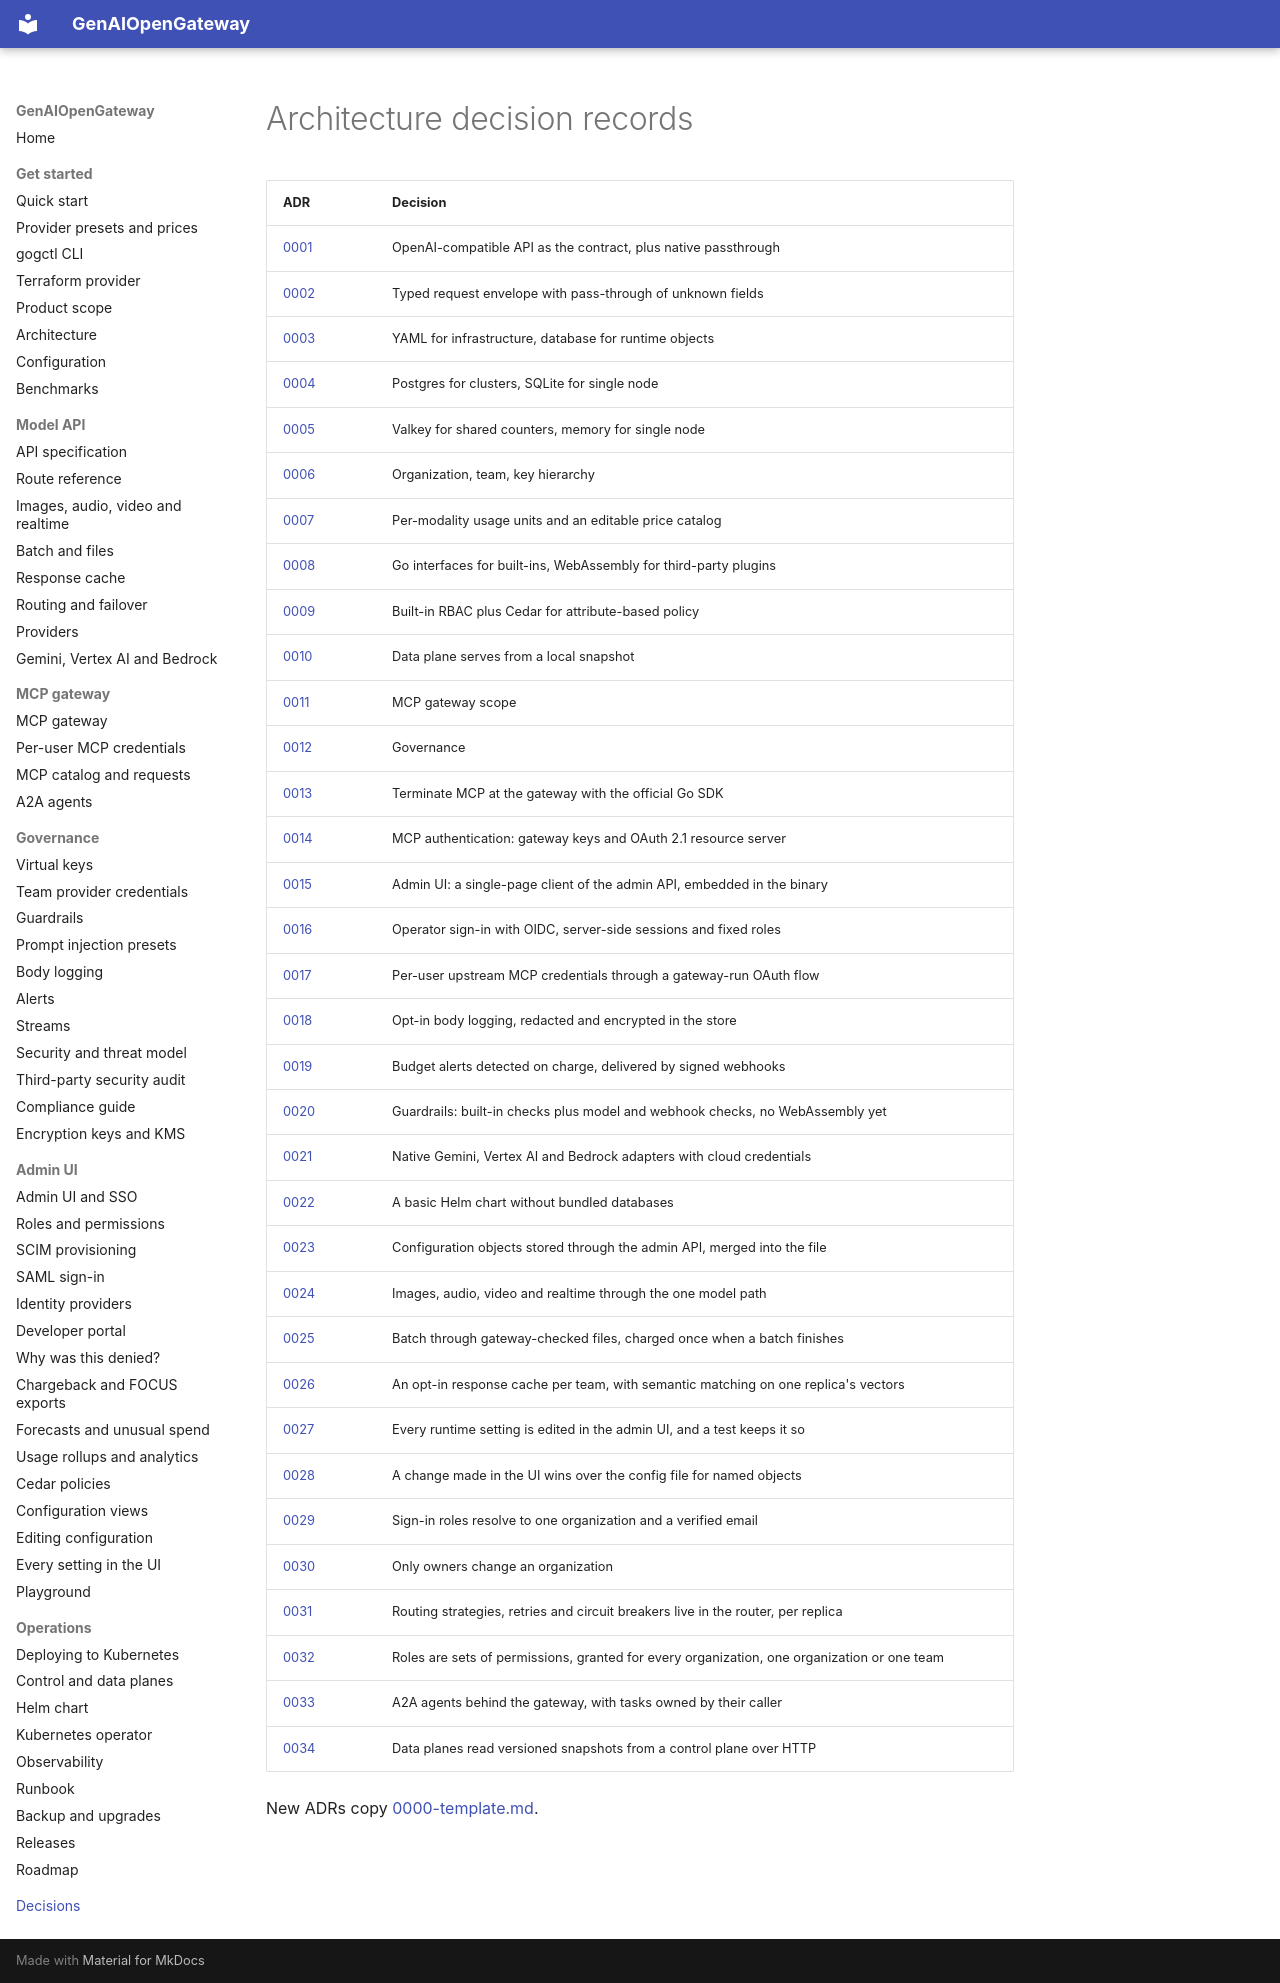

repository: rnikadi/genaiopengateway · page: adr/index.html · generator: mkdocs

# Architecture decision records

| ADR | Decision |
| --- | --- |
| [0001](0001-api-surface.md) | OpenAI-compatible API as the contract, plus native passthrough |
| [0002](0002-request-model.md) | Typed request envelope with pass-through of unknown fields |
| [0003](0003-config-model.md) | YAML for infrastructure, database for runtime objects |
| [0004](0004-storage.md) | Postgres for clusters, SQLite for single node |
| [0005](0005-hot-state.md) | Valkey for shared counters, memory for single node |
| [0006](0006-tenancy.md) | Organization, team, key hierarchy |
| [0007](0007-metering.md) | Per-modality usage units and an editable price catalog |
| [0008](0008-plugins.md) | Go interfaces for built-ins, WebAssembly for third-party plugins |
| [0009](0009-policy.md) | Built-in RBAC plus Cedar for attribute-based policy |
| [0010](0010-config-sync.md) | Data plane serves from a local snapshot |
| [0011](0011-mcp-scope.md) | MCP gateway scope |
| [0012](0012-governance.md) | Governance |
| [0013](0013-mcp-termination.md) | Terminate MCP at the gateway with the official Go SDK |
| [0014](0014-mcp-auth.md) | MCP authentication: gateway keys and OAuth 2.1 resource server |
| [0015](0015-admin-ui.md) | Admin UI: a single-page client of the admin API, embedded in the binary |
| [0016](0016-operator-auth.md) | Operator sign-in with OIDC, server-side sessions and fixed roles |
| [0017](0017-user-credentials.md) | Per-user upstream MCP credentials through a gateway-run OAuth flow |
| [0018](0018-body-logging.md) | Opt-in body logging, redacted and encrypted in the store |
| [0019](0019-alerts.md) | Budget alerts detected on charge, delivered by signed webhooks |
| [0020](0020-guardrails.md) | Guardrails: built-in checks plus model and webhook checks, no WebAssembly yet |
| [0021](0021-cloud-providers.md) | Native Gemini, Vertex AI and Bedrock adapters with cloud credentials |
| [0022](0022-helm-chart.md) | A basic Helm chart without bundled databases |
| [0023](0023-hybrid-config.md) | Configuration objects stored through the admin API, merged into the file |
| [0024](0024-modalities.md) | Images, audio, video and realtime through the one model path |
| [0025](0025-batch.md) | Batch through gateway-checked files, charged once when a batch finishes |
| [0026](0026-response-cache.md) | An opt-in response cache per team, with semantic matching on one replica's vectors |
| [0027](0027-settings-in-the-ui.md) | Every runtime setting is edited in the admin UI, and a test keeps it so |
| [0028](0028-ui-wins-over-the-file.md) | A change made in the UI wins over the config file for named objects |
| [0029](0029-sign-in-roles-resolve-safely.md) | Sign-in roles resolve to one organization and a verified email |
| [0030](0030-owners-set-organization-limits.md) | Only owners change an organization |
| [0031](0031-routing-strategies.md) | Routing strategies, retries and circuit breakers live in the router, per replica |
| [0032](0032-roles-are-permission-sets.md) | Roles are sets of permissions, granted for every organization, one organization or one team |
| [0033](0033-a2a-agents.md) | A2A agents behind the gateway, with tasks owned by their caller |
| [0034](0034-control-and-data-planes.md) | Data planes read versioned snapshots from a control plane over HTTP |

New ADRs copy [0000-template.md](0000-template.md).
